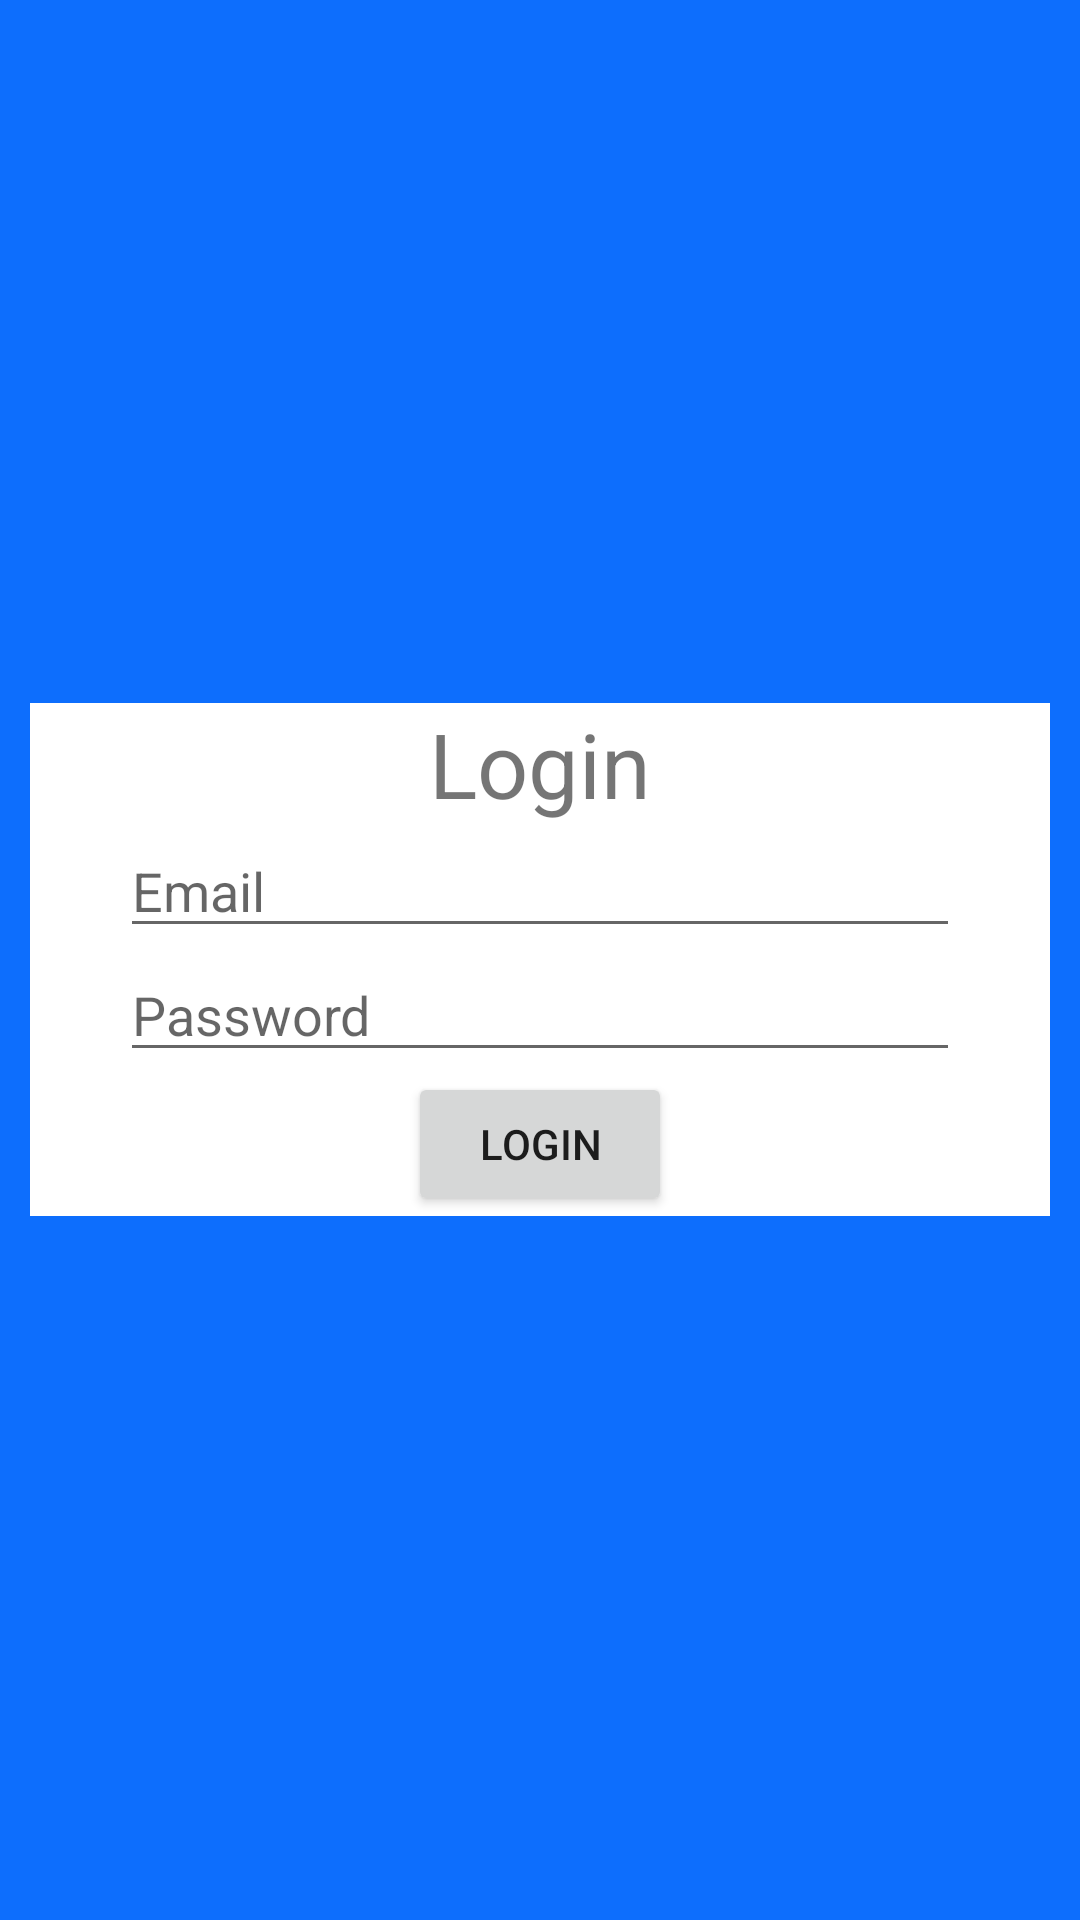

Produce the Android XML layout that renders to this screen, including the resource entries it uses.
<!-- AndroidManifest.xml: application theme Theme.OpenTheDoor -->
<!-- res/layout/activity_login.xml -->
<?xml version="1.0" encoding="utf-8"?>
<RelativeLayout xmlns:android="http://schemas.android.com/apk/res/android"
    xmlns:app="http://schemas.android.com/apk/res-auto"
    xmlns:tools="http://schemas.android.com/tools"
    android:layout_width="match_parent"
    android:layout_height="match_parent"
    tools:context=".Login"
    android:background="@color/bs_primary">

    
    
    
    
    
    

    <LinearLayout
        android:background="@color/white"
        android:layout_centerVertical="true"
        android:layout_marginLeft="10dp"
        android:layout_marginRight="10dp"
        android:layout_marginTop="5dp"
        android:layout_marginBottom="5dp"
        android:layout_width="match_parent"
        android:layout_height="wrap_content"
        android:orientation="vertical">

        <androidx.appcompat.widget.AppCompatTextView
            android:layout_width="match_parent"
            android:layout_height="wrap_content"
            android:gravity="center"
            android:text="Login"
            android:textSize="30dp" />

        <androidx.appcompat.widget.AppCompatEditText
            android:id="@+id/etEmail"
            android:layout_width="match_parent"
            android:layout_height="wrap_content"
            android:layout_marginLeft="30dp"
            android:layout_marginRight="30dp"
            android:inputType="textEmailAddress"
            android:hint="Email"/>

        <androidx.appcompat.widget.AppCompatEditText
            android:id="@+id/etPassword"
            android:layout_width="match_parent"
            android:layout_height="wrap_content"
            android:layout_marginLeft="30dp"
            android:layout_marginRight="30dp"
            android:inputType="textPassword"
            android:hint="Password"/>

        <LinearLayout
            android:layout_width="match_parent"
            android:layout_height="wrap_content"
            android:orientation="horizontal"
            android:gravity="center">

            <Button
                android:id="@+id/btnLogin"
                android:layout_width="wrap_content"
                android:layout_height="wrap_content"
                android:text="Login"/>
        </LinearLayout>

    </LinearLayout>
</RelativeLayout>
<!-- resources referenced by this layout -->
<resources>
  <color name="bs_primary">#FF0d6efd</color>
  <color name="white">#FFFFFFFF</color>
  <style name="Theme.OpenTheDoor" parent="Theme.MaterialComponents.DayNight.DarkActionBar">
          
          <item name="colorPrimary">@color/bs_primary</item>
          <item name="colorPrimaryVariant">@color/purple_700</item>
          <item name="colorOnPrimary">@color/white</item>
          
          <item name="colorSecondary">@color/teal_200</item>
          <item name="colorSecondaryVariant">@color/teal_700</item>
          <item name="colorOnSecondary">@color/black</item>
          
          <item name="android:statusBarColor" tools:targetApi="l">?attr/colorPrimaryVariant</item>
          
      </style>
  <color name="purple_700">#FF3700B3</color>
  <color name="teal_200">#FF03DAC5</color>
  <color name="teal_700">#FF018786</color>
  <color name="black">#FF000000</color>
</resources>
